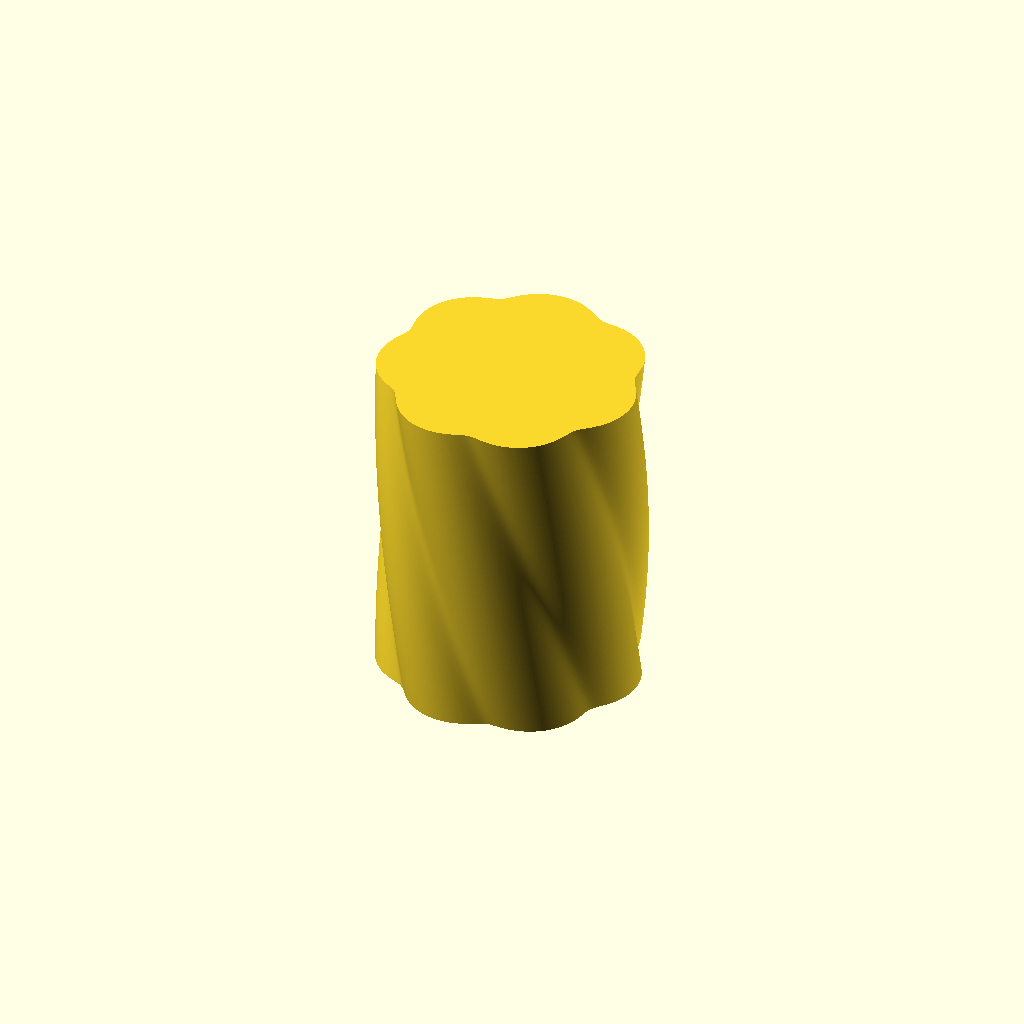
Cell 1: rendered with the file's own defaults.
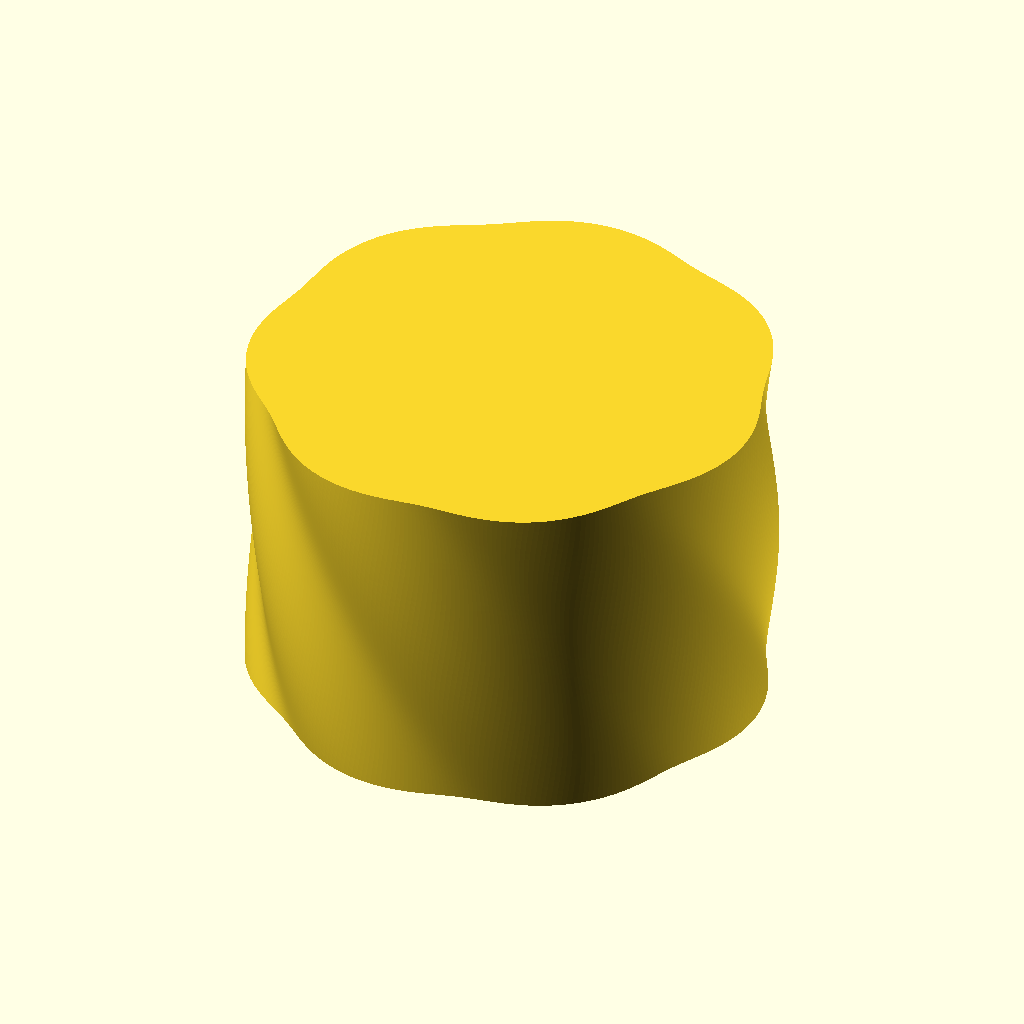
Cell 2: the same model with radius = 60.
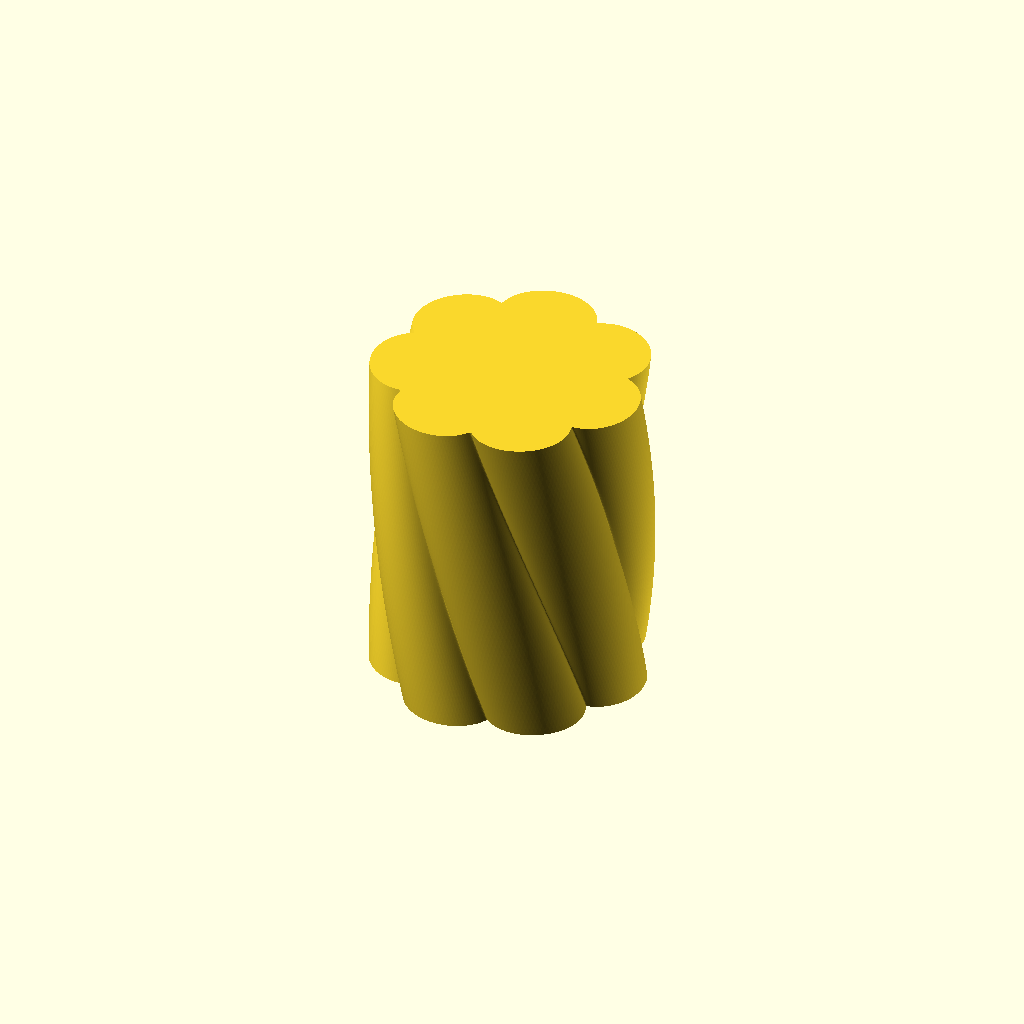
Cell 3: the same model with amplitude = 3.
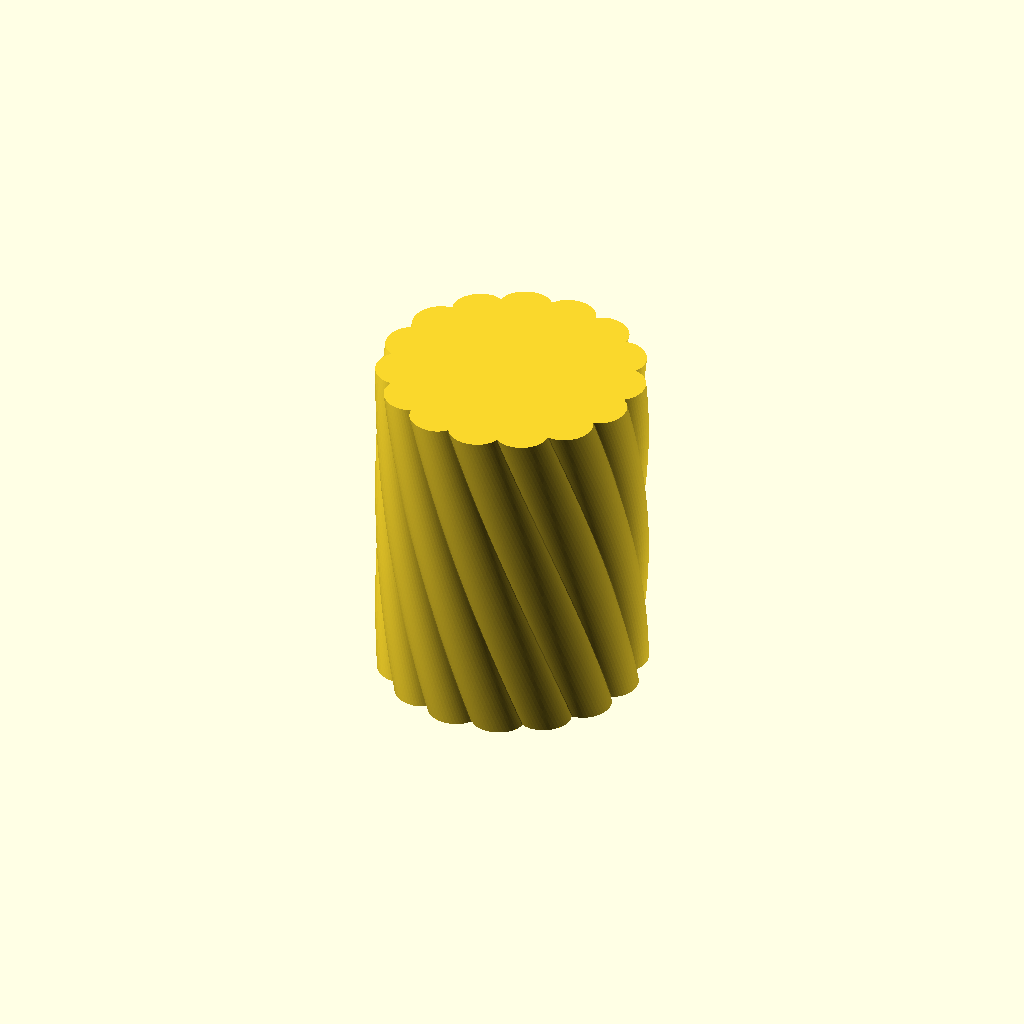
Cell 4: the same model with frequency = 16.
One fixed orthographic camera (rotation 55°, 0°, 25°; colour scheme Cornfield) for every cell.
OpenSCAD source file spiralise/wavy_column.scad:
steps = 360;
radius = 30;
amplitude = 1.5;
frequency = 8;

linear_extrude(height=80, twist=60, $fn=steps) {
	polygon(points = [
	for(a = [0:360 / steps:360 - (360 / steps)]) [cos(a) * radius + cos(a * frequency) * amplitude, sin(a) * radius + sin(a * frequency) * amplitude]
	]);
}
Customizer parameters (derived from the source; name, type, default, range or options):
steps: number, default 360
radius: number, default 30
amplitude: number, default 1.5
frequency: number, default 8
